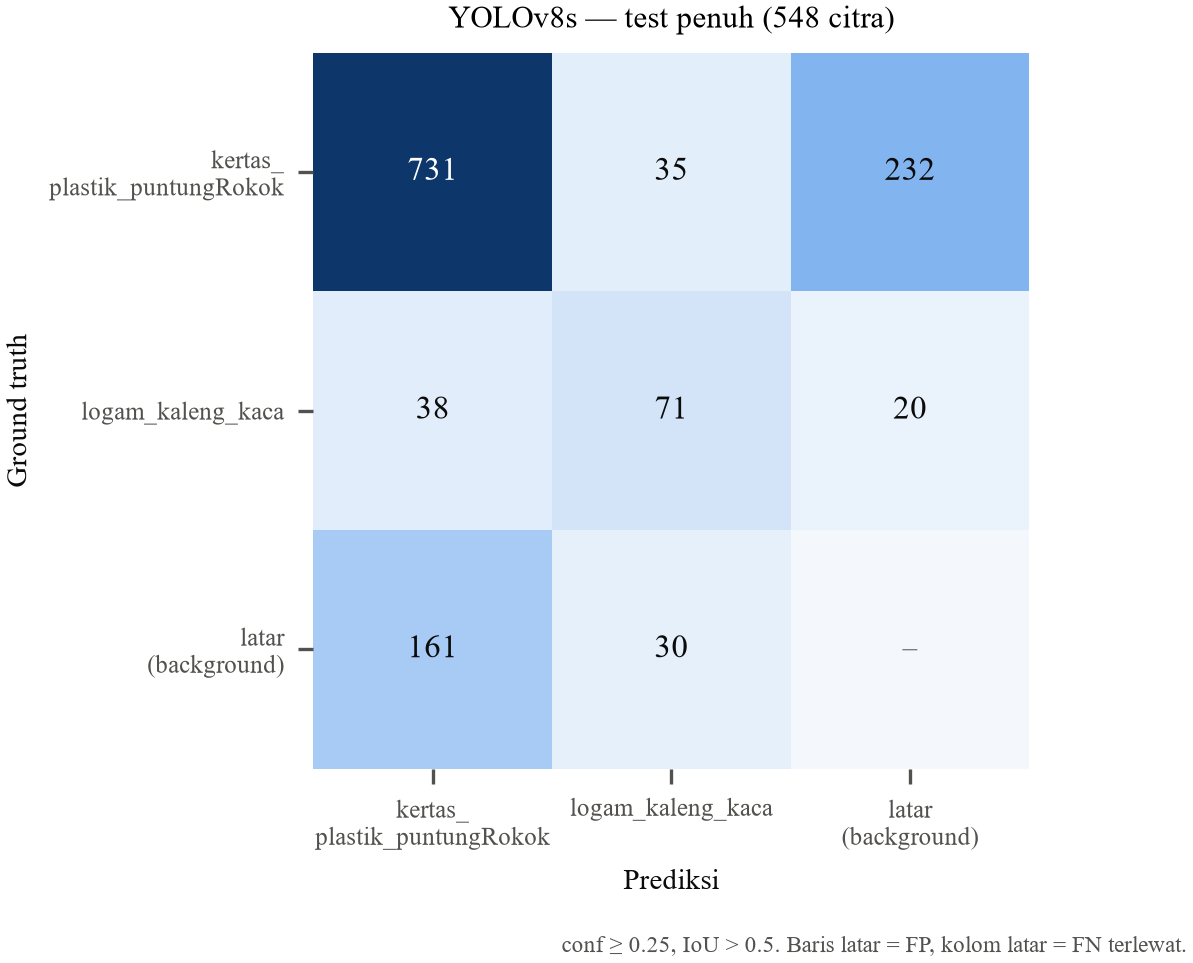

Values plotted in this chart, from the file beside it:
, pred kertas_plastik_puntungRokok, pred logam_kaleng_kaca, pred latar
GT kertas_plastik_puntungRokok, 731, 35, 232
GT logam_kaleng_kaca, 38, 71, 20
GT latar, 161, 30, 0
